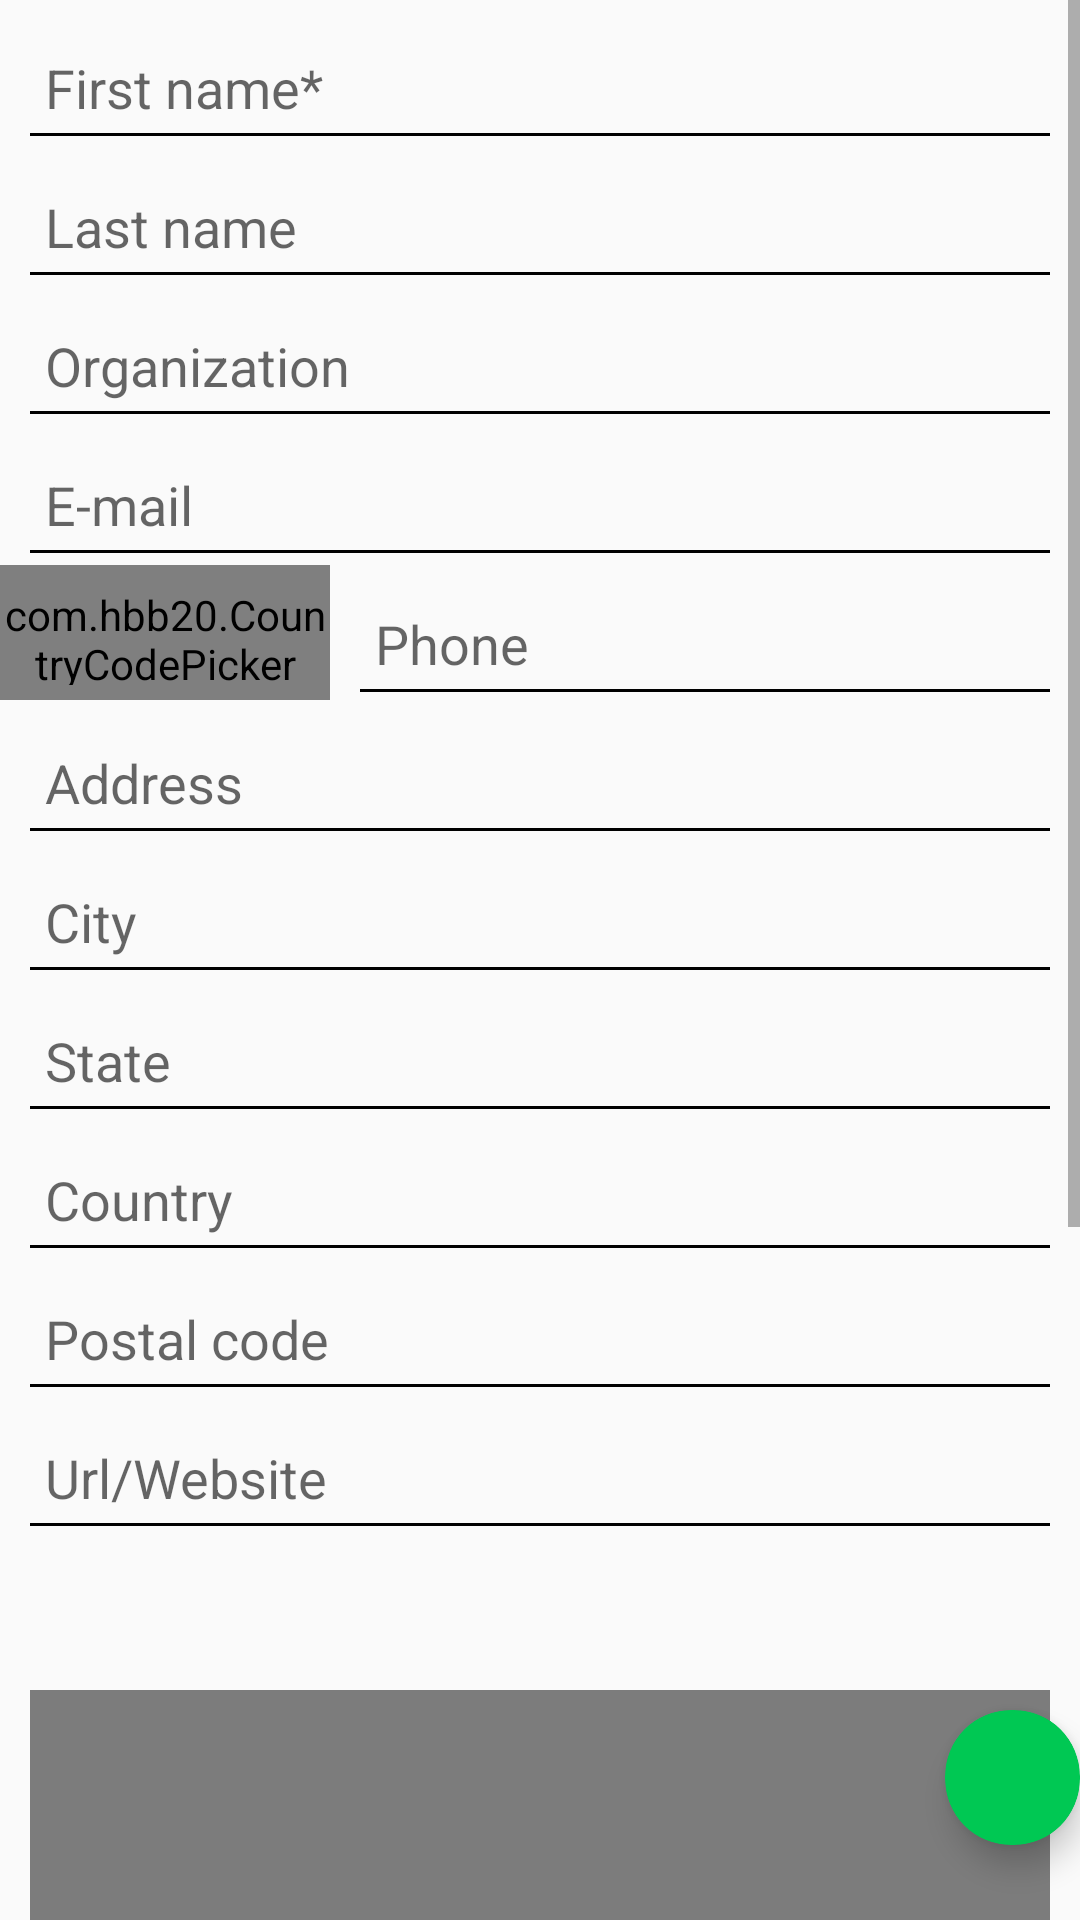

The Android layout XML behind this screen, and the referenced resources:
<!-- AndroidManifest.xml: application theme AppTheme1 -->
<!-- res/layout/activity_contact_info.xml -->
<?xml version="1.0" encoding="utf-8"?>
<RelativeLayout
    android:layout_width="match_parent"
    android:layout_height="match_parent"
    xmlns:android="http://schemas.android.com/apk/res/android"
    xmlns:app="http://schemas.android.com/apk/res-auto"
    xmlns:tools="http://schemas.android.com/tools"
    tools:context=".Contact_info"
    android:fillViewport="true">

<ScrollView
    android:id="@+id/scroll"
    android:layout_width="match_parent"
    android:layout_height="match_parent"
    android:fillViewport="true">

    <RelativeLayout
        android:id="@+id/root"
        android:layout_width="match_parent"
        android:layout_height="match_parent">

        <EditText

            android:id="@+id/first_name_input"
            android:layout_width="match_parent"
            android:layout_height="wrap_content"
            android:hint="First name*"
            android:inputType="textPersonName"
            android:layout_marginLeft="10dp"
            android:layout_marginTop="10dp"
            android:layout_marginRight="10dp"
            android:background="@drawable/edit" />

        <EditText
            android:id="@+id/last_name_input"
            android:layout_width="match_parent"
            android:layout_height="wrap_content"
            android:hint="Last name"
            android:inputType="textPersonName"
            android:layout_marginLeft="10dp"
            android:layout_marginTop="10dp"
            android:layout_marginRight="10dp"
            android:layout_below="@+id/first_name_input"
            android:background="@drawable/edit" />


        <EditText
            android:id="@+id/org_input"
            android:layout_width="match_parent"
            android:layout_height="wrap_content"
            android:hint="Organization"
            android:inputType="textCapSentences"
            android:layout_marginLeft="10dp"
            android:layout_marginTop="10dp"
            android:layout_marginRight="10dp"
            android:background="@drawable/edit"
            android:layout_below="@+id/last_name_input"/>


        <EditText
            android:background="@drawable/edit"
            android:id="@+id/email_input"
            android:layout_width="match_parent"
            android:layout_height="wrap_content"
            android:hint="E-mail"
            android:inputType="textEmailAddress"
            android:layout_marginLeft="10dp"
            android:layout_marginTop="10dp"
            android:layout_marginRight="10dp"
            android:layout_below="@+id/org_input"/>


        <EditText
            android:background="@drawable/edit"
            android:id="@+id/phone_input"
            android:layout_width="match_parent"
            android:layout_height="wrap_content"
            android:hint="Phone"
            android:inputType="phone"
            android:layout_marginLeft="120dp"
            android:layout_marginTop="10dp"
            android:layout_marginRight="10dp"
            android:layout_below="@+id/email_input"/>

        <com.hbb20.CountryCodePicker
            android:id="@+id/ccp"
            android:layout_width="110dp"
            android:layout_height="45dp"
            android:layout_below="@+id/email_input"
            android:layout_marginTop="3dp"
            android:background="@drawable/edit"
            android:gravity="center"
            app:ccp_autoDetectCountry="true"
            app:ccp_showNameCode="true"
            app:ccp_textSize="16sp" />


        <EditText
            android:background="@drawable/edit"
            android:id="@+id/address_input"
            android:layout_width="match_parent"
            android:layout_height="wrap_content"
            android:hint="Address"
            android:inputType="text"
            android:layout_marginLeft="10dp"
            android:layout_marginTop="10dp"
            android:layout_marginRight="10dp"
            android:layout_below="@+id/phone_input"/>

        <EditText
            android:background="@drawable/edit"
            android:id="@+id/city_input"
            android:layout_width="match_parent"
            android:layout_height="wrap_content"
            android:hint="City"
            android:inputType="text"
            android:layout_marginLeft="10dp"
            android:layout_marginTop="10dp"
            android:layout_marginRight="10dp"
            android:layout_below="@+id/address_input"/>
        <EditText
            android:background="@drawable/edit"
            android:id="@+id/state_input"
            android:layout_width="match_parent"
            android:layout_height="wrap_content"
            android:hint="State"
            android:inputType="text"
            android:layout_marginLeft="10dp"
            android:layout_marginTop="10dp"
            android:layout_marginRight="10dp"
            android:layout_below="@+id/city_input"/>

        <EditText
            android:background="@drawable/edit"
            android:id="@+id/country_input"
            android:layout_width="match_parent"
            android:layout_height="wrap_content"
            android:hint="Country"
            android:inputType="text"
            android:layout_marginLeft="10dp"
            android:layout_marginTop="10dp"
            android:layout_marginRight="10dp"
            android:layout_below="@+id/state_input"/>

        <EditText
            android:background="@drawable/edit"
            android:id="@+id/pincode_input"
            android:layout_width="match_parent"
            android:layout_height="wrap_content"
            android:hint="Postal code"
            android:inputType="number"
            android:layout_marginLeft="10dp"
            android:layout_marginTop="10dp"
            android:layout_marginRight="10dp"
            android:layout_below="@+id/country_input"/>

        <EditText
            android:background="@drawable/edit"
            android:id="@+id/url_web_input"
            android:layout_width="match_parent"
            android:layout_height="wrap_content"
            android:hint="Url/Website"
            android:inputType="text"
            android:layout_marginLeft="10dp"
            android:layout_marginTop="10dp"
            android:layout_marginRight="10dp"
            android:layout_below="@+id/pincode_input"/>



        <ImageView
            android:id="@+id/qrcode_image"
            android:layout_width="match_parent"
            android:layout_height="330dp"
            android:layout_below="@+id/pincode_input"
            android:layout_marginLeft="10dp"
            android:layout_marginTop="100dp"
            android:layout_marginRight="10dp"
            app:srcCompat="@android:drawable/screen_background_dark_transparent" />




        <Button
            android:id="@+id/creare_btn"
            android:layout_width="match_parent"
            android:layout_height="wrap_content"
            android:text="create QR code"
            android:background="@drawable/edit_button"
            android:textAlignment="center"
            android:textColor="#FFFFFF"
            android:textSize="18sp"
            android:layout_marginTop="50dp"
            android:layout_marginRight="15dp"
            android:layout_marginLeft="15dp"
            android:layout_marginBottom="10dp"
            android:layout_below="@+id/qrcode_image"/>

    </RelativeLayout>
</ScrollView>

    <androidx.cardview.widget.CardView
        android:id="@+id/cv_marker"
        android:layout_width="wrap_content"
        android:layout_height="wrap_content"
        android:layout_alignParentEnd="true"
        android:layout_alignParentBottom="true"
        android:layout_marginBottom="25dp"
        app:cardCornerRadius="22dp"
        app:cardBackgroundColor="#00C853"
        app:cardElevation="6dp"
        android:clickable="true"
        android:focusable="true">

        <ImageView
            android:layout_width="45dp"
            android:layout_height="45dp"
            android:src="@drawable/ic_expand"
            android:adjustViewBounds="true"
            android:scaleType="centerCrop"/>


    </androidx.cardview.widget.CardView>

</RelativeLayout>
<!-- resources referenced by this layout -->
<resources>
  <!-- drawable edit (drawable) -->
  <?xml version="1.0" encoding="utf-8"?>
  <layer-list xmlns:android="http://schemas.android.com/apk/res/android">
      <item
  
          android:bottom="1dp"
          android:left="-4dp"
          android:right="-4dp"
          android:top="-4dp">
          <shape android:shape="rectangle">
              <stroke
  
                  android:width="3px"
                  android:color="#FF000000" />
  
              <solid android:color="#00FFFFFF"
  
  
                  />
  
              <padding
                  android:bottom="5dp"
                  android:left="5dp"
                  android:right="5dp"
                  android:top="7dp" />
          </shape>
      </item>
  </layer-list>
  <style name="AppTheme1" parent="Theme.AppCompat.Light.DarkActionBar">
          
          <item name="colorPrimary">@color/colorPrimary</item>
          <item name="colorPrimaryDark">@color/colorPrimaryDark</item>
          <item name="colorAccent">@color/colorAccent</item>
      </style>
  <color name="colorPrimary">#008577</color>
  <color name="colorPrimaryDark">#00574B</color>
  <color name="colorAccent">#D81B60</color>
</resources>
